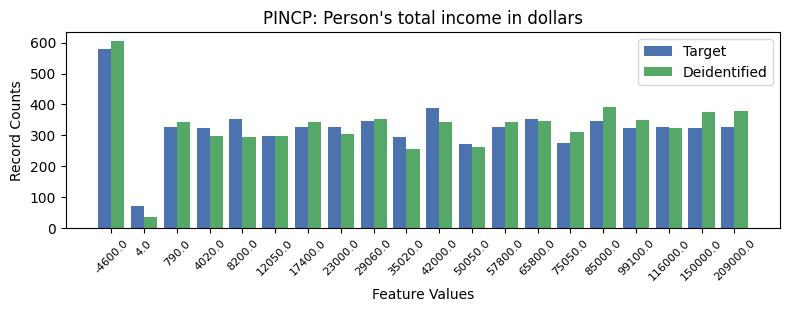

Data behind this chart, as committed beside it:
, PINCP, count_target, count_deidentified
0, -1, 1120, 1075
1, 0, 578, 604
2, 10, 387, 343
3, 4, 354, 295
4, 13, 353, 346
5, 15, 348, 393
6, 8, 345, 352
7, 2, 328, 344
8, 7, 328, 305
9, 19, 327, 380
10, 6, 326, 344
11, 12, 326, 343
12, 17, 326, 323
13, 16, 325, 351
14, 18, 325, 377
15, 3, 323, 297
16, 5, 298, 298
17, 9, 295, 257
18, 14, 276, 310
19, 11, 273, 261
20, 1, 73, 36
